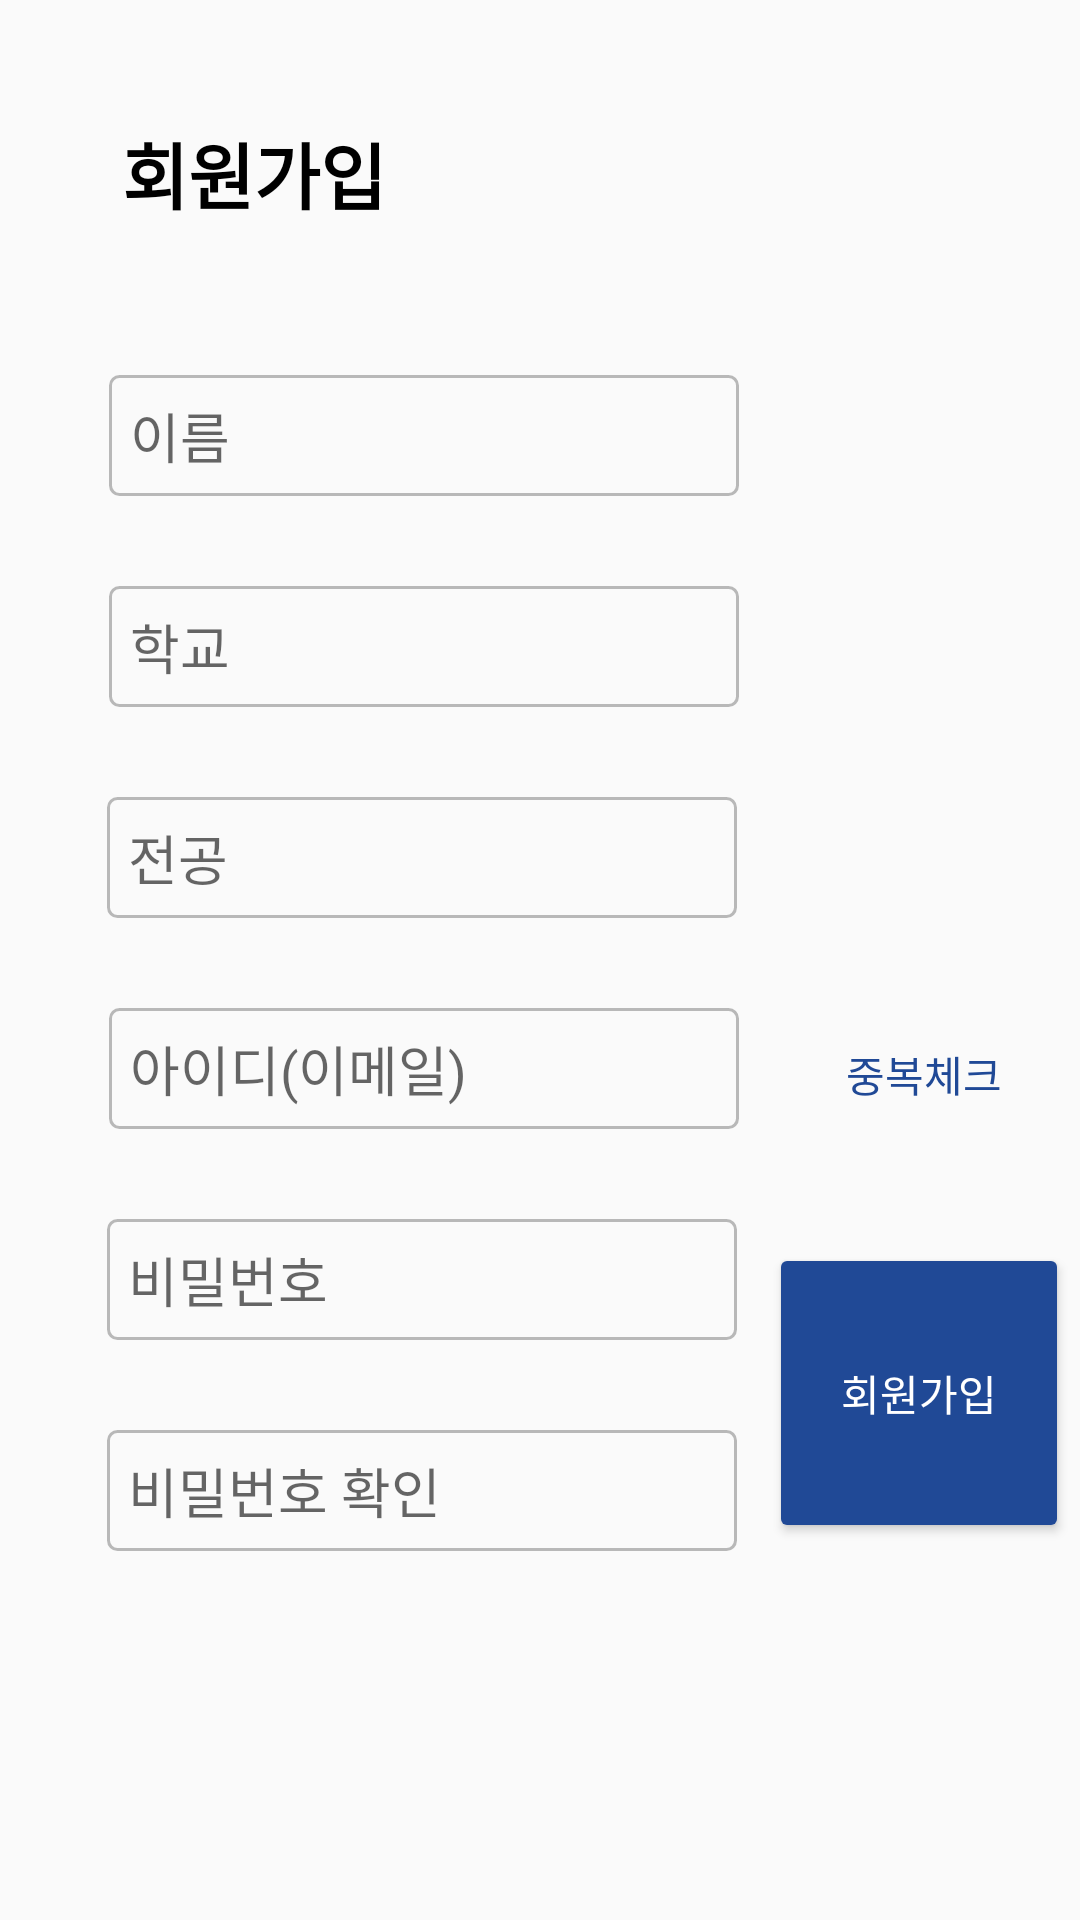

Produce the Android XML layout that renders to this screen, including the resource entries it uses.
<!-- AndroidManifest.xml: application theme Theme.Hanium -->
<!-- res/layout/activity_make_id.xml -->
<?xml version="1.0" encoding="utf-8"?>
<androidx.constraintlayout.widget.ConstraintLayout xmlns:android="http://schemas.android.com/apk/res/android"
    xmlns:app="http://schemas.android.com/apk/res-auto"
    xmlns:tools="http://schemas.android.com/tools"
    android:layout_width="match_parent"
    android:layout_height="match_parent"
    tools:context=".SJnJH.MakeIdActivity">

    <TextView
        android:id="@+id/textView"
        android:layout_width="wrap_content"
        android:layout_height="wrap_content"
        android:layout_marginTop="40dp"
        android:text="회원가입"
        android:textColor="@color/black"
        android:textSize="24sp"
        android:textStyle="bold"
        app:layout_constraintEnd_toEndOf="parent"
        app:layout_constraintHorizontal_bias="0.15"
        app:layout_constraintStart_toStartOf="parent"
        app:layout_constraintTop_toTopOf="parent" />

    <EditText
        android:id="@+id/editName"
        android:layout_width="wrap_content"
        android:layout_height="wrap_content"
        android:layout_marginTop="50dp"
        android:background="@drawable/rectangle_edit_text"
        android:ems="10"
        android:hint="이름"
        android:inputType="textPersonName"
        android:padding="7dp"
        app:layout_constraintEnd_toEndOf="parent"
        app:layout_constraintHorizontal_bias="0.243"
        app:layout_constraintStart_toStartOf="parent"
        app:layout_constraintTop_toBottomOf="@+id/textView" />

    <EditText
        android:id="@+id/editSchool"
        android:layout_width="wrap_content"
        android:layout_height="wrap_content"
        android:background="@drawable/rectangle_edit_text"
        android:ems="10"
        android:hint="학교"
        android:layout_marginTop="30dp"
        android:inputType="textPersonName"
        android:padding="7dp"
        app:layout_constraintEnd_toEndOf="parent"
        app:layout_constraintHorizontal_bias="0.243"
        app:layout_constraintStart_toStartOf="parent"
        app:layout_constraintTop_toBottomOf="@+id/editName" />


    <EditText
        android:id="@+id/editMajor"
        android:layout_width="wrap_content"
        android:layout_height="wrap_content"
        android:layout_marginTop="30dp"
        android:background="@drawable/rectangle_edit_text"
        android:ems="10"
        android:hint="전공"
        android:inputType="textPersonName"
        android:padding="7dp"
        app:layout_constraintEnd_toEndOf="parent"
        app:layout_constraintHorizontal_bias="0.238"
        app:layout_constraintStart_toStartOf="parent"
        app:layout_constraintTop_toBottomOf="@+id/editSchool" />

    <Button
        android:id="@+id/btnCheckId"
        android:layout_width="wrap_content"
        android:layout_height="wrap_content"
        android:background="#00ff0000"
        android:text="중복체크"
        android:textColor="@color/mainColor"
        app:layout_constraintBottom_toBottomOf="@+id/editId"
        app:layout_constraintEnd_toEndOf="parent"
        app:layout_constraintHorizontal_bias="0.687"
        app:layout_constraintStart_toEndOf="@+id/editId"
        app:layout_constraintTop_toTopOf="@+id/editId"
        app:layout_constraintVertical_bias="0.3" />

    <EditText
        android:id="@+id/editPW"
        android:layout_width="wrap_content"
        android:layout_height="wrap_content"
        android:layout_marginTop="30dp"
        android:background="@drawable/rectangle_edit_text"
        android:ems="10"
        android:hint="비밀번호"
        android:inputType="textPassword"
        android:padding="7dp"
        app:layout_constraintEnd_toEndOf="parent"
        app:layout_constraintHorizontal_bias="0.238"
        app:layout_constraintStart_toStartOf="parent"
        app:layout_constraintTop_toBottomOf="@+id/editId" />

    <EditText
        android:id="@+id/editConfirmPW"
        android:layout_width="wrap_content"
        android:layout_height="wrap_content"
        android:layout_marginTop="30dp"
        android:background="@drawable/rectangle_edit_text"
        android:ems="10"
        android:hint="비밀번호 확인"
        android:inputType="textPassword"
        android:padding="7dp"
        app:layout_constraintEnd_toEndOf="parent"
        app:layout_constraintHorizontal_bias="0.238"
        app:layout_constraintStart_toStartOf="parent"
        app:layout_constraintTop_toBottomOf="@+id/editPW" />

    <EditText
        android:id="@+id/editId"
        android:layout_width="wrap_content"
        android:layout_height="wrap_content"
        android:background="@drawable/rectangle_edit_text"
        android:ems="10"
        android:layout_marginTop="30dp"
        android:hint="아이디(이메일)"
        android:inputType="textPersonName"
        android:padding="7dp"
        app:layout_constraintEnd_toEndOf="parent"
        app:layout_constraintHorizontal_bias="0.243"
        app:layout_constraintStart_toStartOf="parent"
        app:layout_constraintTop_toBottomOf="@+id/editMajor" />

    <Button
        android:id="@+id/btnMakeId"
        android:layout_width="100dp"
        android:layout_height="100dp"
        android:layout_marginTop="8dp"
        android:backgroundTint="@color/mainColor"
        android:text="회원가입"
        android:textColor="@color/white"
        app:layout_constraintEnd_toEndOf="parent"
        app:layout_constraintHorizontal_bias="0.75"
        app:layout_constraintStart_toEndOf="@+id/editPW"
        app:layout_constraintTop_toTopOf="@+id/editPW" />

</androidx.constraintlayout.widget.ConstraintLayout>
<!-- resources referenced by this layout -->
<resources>
  <color name="black">#FF000000</color>
  <color name="mainColor">#FF204996</color>
  <color name="white">#FFFFFFFF</color>
  <!-- drawable rectangle_edit_text (drawable) -->
  <?xml version="1.0" encoding="utf-8"?>
  <shape xmlns:android="http://schemas.android.com/apk/res/android"
      android:shape="rectangle">
      <stroke
          android:width="1dp"
          android:color="#88808080"/>
          <corners android:radius="3dp"/>
  </shape>
  <style name="Theme.Hanium" parent="Theme.AppCompat.DayNight.NoActionBar">
          
          <item name="colorPrimary">@color/purple_500</item>
          <item name="colorPrimaryVariant">@color/purple_700</item>
          <item name="colorOnPrimary">@color/white</item>
          
          <item name="colorSecondary">@color/teal_200</item>
          <item name="colorSecondaryVariant">@color/teal_700</item>
          <item name="colorOnSecondary">@color/black</item>
          
          <item name="android:statusBarColor" tools:targetApi="l">?attr/colorPrimaryVariant</item>
          
      </style>
  <color name="purple_500">#FF6200EE</color>
  <color name="purple_700">#FF3700B3</color>
  <color name="teal_200">#FF03DAC5</color>
  <color name="teal_700">#FF018786</color>
</resources>
